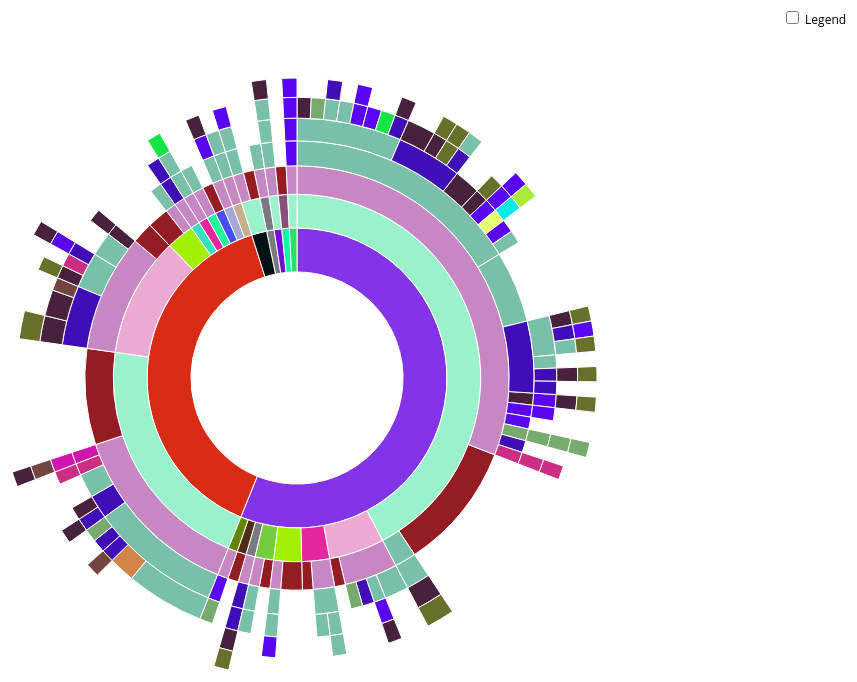
D3 v3 page, settled after 480 driven frames (8 s of simulated time); the page loaded 1 data file(s).


      // Hack to make this example display correctly in an iframe on bl.ocks.org
      d3.select(self.frameElement).style("height", "700px");
  
// ── Sequences_sunburst_files/sequences.js
// Dimensions of sunburst.
var width = 750;
var height = 600;
var radius = Math.min(width, height) / 2;

// Breadcrumb dimensions: width, height, spacing, width of tip/tail.
var b = {
  w: 100, h: 30, s: 3, t: 10
};



var seed = 1;
function random() {
    var x = Math.sin(seed++) * 10000;
    return x - Math.floor(x);
}

colors = {};
legend_colors = [];

function getRandomColor(d) {
    if (!colors[d.name]) {
	    var letters = '0123456789ABCDEF'.split('');
    	var color = '#';
    	for (var i = 0; i < 6; i++ ) {
        	color += letters[Math.floor(random() * 16)];
	    }
	    colors[d.name] = color;
	    legend_colors.push({key: d.name, value:color});
	} else {
		color = colors[d.name];
	}
    d.color = color
	return color;
}



// Mapping of step names to colors.
//var colors = {
//  "Male" : "#33CC33",
//  "White" : "#00CC99",
//  "Female":  "#CC3300",
//  "Postdoc": "#5687d1",
//  "Fellowship": "#7b615c",
//  "Graduated": "#de783b",
//  "Student": "#FF0066",
//  "South Asian": "#a173d1",
//  "BlackCaribbeanorAfricanLatinoorHispanic": "#ff7f00",
//  "PreferNotToSay": "#90c3d4",
//  "Education/OutreachField":"#984ea3",
//  "Research/TechnicalStaff":"#4daf4a",
//  "SouthAsian":"#b2df8a",
//  "WhiteOther":"#fad8bb",
//  "LatinoHispanic":"#db5123",
//  "Industry":"#ad23db",
//  "WhiteLatinoorHispanicIndigenousFirstPeoples":"#FAAC58",
//  "Transgender":"#fd00ff",
//  "TenureTrack":"#110196"
//};


// Total size of all segments; we set this later, after loading the data.
var totalSize = 0; 

var vis = d3.select("#chart").append("svg:svg")
    .attr("width", width)
    .attr("height", height)
    .append("svg:g")
    .attr("id", "container")
    .attr("transform", "translate(" + width / 2 + "," + height / 2 + ")");

var partition = d3.layout.partition()
    .size([2 * Math.PI, radius * radius])
    .value(function(d) { return d.size; });

var arc = d3.svg.arc()
    .startAngle(function(d) { return d.x; })
    .endAngle(function(d) { return d.x + d.dx; })
    .innerRadius(function(d) { return Math.sqrt(d.y); })
    .outerRadius(function(d) { return Math.sqrt(d.y + d.dy); });

// Use d3.text and d3.csv.parseRows so that we do not need to have a header
// row, and can receive the csv as an array of arrays.
d3.text("./Sequences_sunburst_files/tmp.csv", function(text) {
  var csv = d3.csv.parseRows(text);
  var json = buildHierarchy(csv);
  createVisualization(json);
});

// Main function to draw and set up the visualization, once we have the data.
function createVisualization(json) {

  // Basic setup of page elements.
  initializeBreadcrumbTrail();
  //drawLegend();
  
  // Bounding circle underneath the sunburst, to make it easier to detect
  // when the mouse leaves the parent g.
  vis.append("svg:circle")
      .attr("r", radius)
      .style("opacity", 0);

  // For efficiency, filter nodes to keep only those large enough to see.
  nodes = partition.nodes(json)
      .filter(function(d) {
      return (d.dx > 0.005); // 0.005 radians = 0.29 degrees
      });


  var path = vis.data([json]).selectAll("path")
      .data(nodes)
      .enter().append("svg:path")
      .attr("display", function(d) { return d.depth ? null : "none"; })
      .attr("d", arc)
      .attr("fill-rule", "evenodd")
      .style("fill", getRandomColor)
      .style("opacity", 1)
      .on("mouseover", mouseover);

  // Add the mouseleave handler to the bounding circle.
  d3.select("#container").on("mouseleave", mouseleave);

  drawLegend();
  d3.select("#togglelegend").on("click", toggleLegend);


  // Get total size of the tree = value of root node from partition.
  totalSize = path.node().__data__.value;
 };

// Fade all but the current sequence, and show it in the breadcrumb trail.
function mouseover(d) {

  var percentage = (100 * d.value / totalSize).toPrecision(3);
  var percentageString = percentage + "%";
  if (percentage < 0.1) {
    percentageString = "< 0.1%";
  }

  d3.select("#percentage")
      .text(percentageString);

  d3.select("#explanation")
      .style("visibility", "");

  var sequenceArray = getAncestors(d);
  updateBreadcrumbs(sequenceArray, percentageString);

  // Fade all the segments.
  d3.selectAll("path")
      .style("opacity", 0.3);

  // Then highlight only those that are an ancestor of the current segment.
  vis.selectAll("path")
      .filter(function(node) {
                return (sequenceArray.indexOf(node) >= 0);
              })
      .style("opacity", 1);
}

// Restore everything to full opacity when moving off the visualization.
function mouseleave(d) {

  // Hide the breadcrumb trail
  d3.select("#trail")
      .style("visibility", "hidden");

  // Deactivate all segments during transition.
  d3.selectAll("path").on("mouseover", null);

  // Transition each segment to full opacity and then reactivate it.
  d3.selectAll("path")
      .transition()
      .duration(1000)
      .style("opacity", 1)
      .each("end", function() {
              d3.select(this).on("mouseover", mouseover);
            });

  d3.select("#explanation")
      .style("visibility", "hidden");
}

// Given a node in a partition layout, return an array of all of its ancestor
// nodes, highest first, but excluding the root.
function getAncestors(node) {
  var path = [];
  var current = node;
  while (current.parent) {
    path.unshift(current);
    current = current.parent;
  }
  return path;
}

function initializeBreadcrumbTrail() {
  // Add the svg area.
  var trail = d3.select("#sequence").append("svg:svg")
      .attr("width", width)
      .attr("height", 50)
      .attr("id", "trail");
  // Add the label at the end, for the percentage.
  trail.append("svg:text")
    .attr("id", "endlabel")
    .style("fill", "#000");
}

// Generate a string that describes the points of a breadcrumb polygon.
function breadcrumbPoints(d, i) {
  var points = [];
  points.push("0,0");
  points.push(b.w + ",0");
  points.push(b.w + b.t + "," + (b.h / 2));
  points.push(b.w + "," + b.h);
  points.push("0," + b.h);
  if (i > 0) { // Leftmost breadcrumb; don't include 6th vertex.
    points.push(b.t + "," + (b.h / 2));
  }
  return points.join(" ");
}

// Update the breadcrumb trail to show the current sequence and percentage.
function updateBreadcrumbs(nodeArray, percentageString) {

  // Data join; key function combines name and depth (= position in sequence).
  var g = d3.select("#trail")
      .selectAll("g")
      .data(nodeArray, function(d) { return d.name + d.depth; });

  // Add breadcrumb and label for entering nodes.
  var entering = g.enter().append("svg:g");

  entering.append("svg:polygon")
      .attr("points", breadcrumbPoints)
      .style("fill", function(d) { return d.color;});

  entering.append("svg:text")
    .attr("x", (b.w + b.t) / 2)
	.attr("color", function(d) { return d.color; } )
    .attr("y", b.h / 2)
    .attr("dy", "0.35em")
    .attr("text-anchor", "middle")
    .text(function(d) { return d.name; });

  // Set position for entering and updating nodes.
  g.attr("transform", function(d, i) {
    return "translate(" + i * (b.w + b.s) + ", 0)";
  });

  // Remove exiting nodes.
  g.exit().remove();

  // Now move and update the percentage at the end.
  d3.select("#trail").select("#endlabel")
      .attr("x", (nodeArray.length + 0.5) * (b.w + b.s))
      .attr("y", b.h / 2)
      .attr("dy", "0.35em")
      .attr("text-anchor", "middle")
      .text(percentageString);

  // Make the breadcrumb trail visible, if it's hidden.
  d3.select("#trail")
      .style("visibility", "");

}

function drawLegend() {

  // Dimensions of legend item: width, height, spacing, radius of rounded rect.
  var li = {
    w: 300, h: 70, s: 3, r: 3
  };

  var legend = d3.select("#legend").append("svg:svg")
      .attr("width", li.w)
      .attr("height", d3.keys(colors).length * (li.h + li.s));

  g = legend.selectAll("g")
      .data(legend_colors)
      .enter().append("svg:g")
      .attr("transform", function(d, i) {
              return "translate(0," + i * (li.h + li.s) + ")";
           });

  g.append("svg:rect")
      .attr("rx", li.r)
      .attr("ry", li.r)
      .attr("width", li.w)
      .attr("height", li.h)
      .style("fill", function(d) { return d.value; });

  g.append("svg:text")
      .attr("x", li.w / 2)
      .attr("y", li.h / 2)
      .attr("dy", "0.35em")
      .attr("text-anchor", "middle")
      .text(function(d) { return d.key; });
}

function toggleLegend() {
  var legend = d3.select("#legend");
  if (legend.style("visibility") == "hidden") {
    legend.style("visibility", "");
  } else {
    legend.style("visibility", "hidden");
  }
}

// Take a 2-column CSV and transform it into a hierarchical structure suitable
// for a partition layout. The first column is a sequence of step names, from
// root to leaf, separated by hyphens. The second column is a count of how 
// often that sequence occurred.
function buildHierarchy(csv) {
  var root = {"name": "root", "children": []};
  for (var i = 0; i < csv.length; i++) {
    var sequence = csv[i][0];
    var size = +csv[i][1];
    if (isNaN(size)) { // e.g. if this is a header row
      continue;
    }
    var parts = sequence.split("-");
    var currentNode = root;
    for (var j = 0; j < parts.length; j++) {
      var children = currentNode["children"];
      var nodeName = parts[j];
      var childNode;
      if (j + 1 < parts.length) {
   // Not yet at the end of the sequence; move down the tree.
 	var foundChild = false;
 	for (var k = 0; k < children.length; k++) {
 	  if (children[k]["name"] == nodeName) {
 	    childNode = children[k];
 	    foundChild = true;
 	    break;
 	  }
 	}
  // If we don't already have a child node for this branch, create it.
 	if (!foundChild) {
 	  childNode = {"name": nodeName, "children": []};
 	  children.push(childNode);
 	}
 	currentNode = childNode;
      } else {
 	// Reached the end of the sequence; create a leaf node.
 	childNode = {"name": nodeName, "size": size};
 	children.push(childNode);
      }
    }
  }
  return root;
};


### data: Sequences_sunburst_files/tmp.csv
Female-LatinoorHispanic-Graduated-Postdo…, 1
Female-LatinoorHispanic-Student, 2
Female-White-Graduated-Postdoc-Fellowshi…, 1
Female-WhiteLatinoorHispanicIndigenous/F…, 1
Female-SouthAsian-Graduated-Postdoc-Post…, 1
Female-White-Graduated-Education/Outreac…, 1
Female-White-Graduated-Fellowship-Fellow…, 1
Female-White-Graduated-Fellowship-Tenure…, 1
Female-White-Graduated-NonTenureTeaching…, 1
Female-White-Graduated-Postdoc-Fellowshi…, 1
Female-White-Graduated-Postdoc, 2
Female-White-Graduated-Postdoc-Industry, 1
Female-White-Graduated-Postdoc-NonTenure…, 2
PreferNotToSay-PreferNotToSay-Graduated-…, 1
Transgender-White-Graduated-Postdoc-Post…, 1
Male-WhiteOther-Graduated-Postdoc-Resear…, 1
Male-WhiteOther-Student, 1
Male-WhiteOther-Graduated-Fellowship, 1
Male-WhiteOther-Graduated-Industry, 1
Male-WhiteOther-Graduated-Postdoc, 2
Male-White-Student, 12
Male-White-Graduated-TenureTrack-Researc…, 1
Male-White-Graduated-ResearchTechnical-R…, 1
Male-White-Graduated-ResearchTechnical, 1
Male-White-Graduated-Postdoc-TenureTrack…, 1
Male-White-Graduated-Postdoc-TenureTrack, 2
Male-White-Graduated-Postdoc-ResearchTec…, 1
Male-White-Graduated-Postdoc-Postdoc-Ten…, 1
Male-White-Graduated-Postdoc-Postdoc-Ind…, 1
Male-White-Graduated-Postdoc-Postdoc-Pos…, 1
Male-White-Graduated-Postdoc-Postdoc-Pos…, 1
Male-White-Graduated-Postdoc-Postdoc-Res…, 1
Male-White-Graduated-Postdoc-Postdoc-Res…, 1
Male-White-Graduated-Postdoc-Postdoc-Res…, 1
Male-White-Graduated-Postdoc-Fellowship-…, 1
Male-White-Graduated-Postdoc-Fellowship-…, 2
Male-White-Graduated-Postdoc-Fellowship-…, 1
Male-White-Graduated-Postdoc, 6
Male-White-Graduated-Postdoc-PartTimePos…, 1
Male-White-Graduated-Postdoc-Postdoc-Fel…, 1
Male-White-Graduated-Postdoc-Fellowship-…, 1
Male-White-Graduated-Fellowship-Postdoc-…, 1
Male-White-Graduated-Industry-Industry-I…, 1
Male-White-Graduated-Fellowship, 1
Male-White-Graduated-Fellowship-Postdoc-…, 1
Male-White-Graduated-Fellowship-Postdoc-…, 1
Male-White-Graduated-Fellowship-Postdoc, 1
Male-PreferNotToSay-Graduated-Fellowship…, 1
Male-White-Graduated-Fellowship-Fellowsh…, 1
Male-SouthAsian-Graduated-Postdoc-Postdo…, 1
Male-SouthAsian-Graduated-Postdoc-Postdo…, 1
Male-SouthAsian-Student, 1
Male-White-Graduated-Postdoc-ResearchTec…, 1
Male-White-Graduated-Postdoc-Postdoc, 1
Male-EastAsian-Student, 1
Male-LatinoorHispanic-Graduated-Postdoc-…, 1
Male-LatinoorHispanic-Student, 2
Genderqueer/Androgynous-White-Graduated-…, 1
Genderqueer/Androgynous-White-Student, 1
Male-BlackCaribbeanorAfrican-Student, 1
Male-BlackCaribbeanorAfricanLatinoorHisp…, 1
... 21 more rows